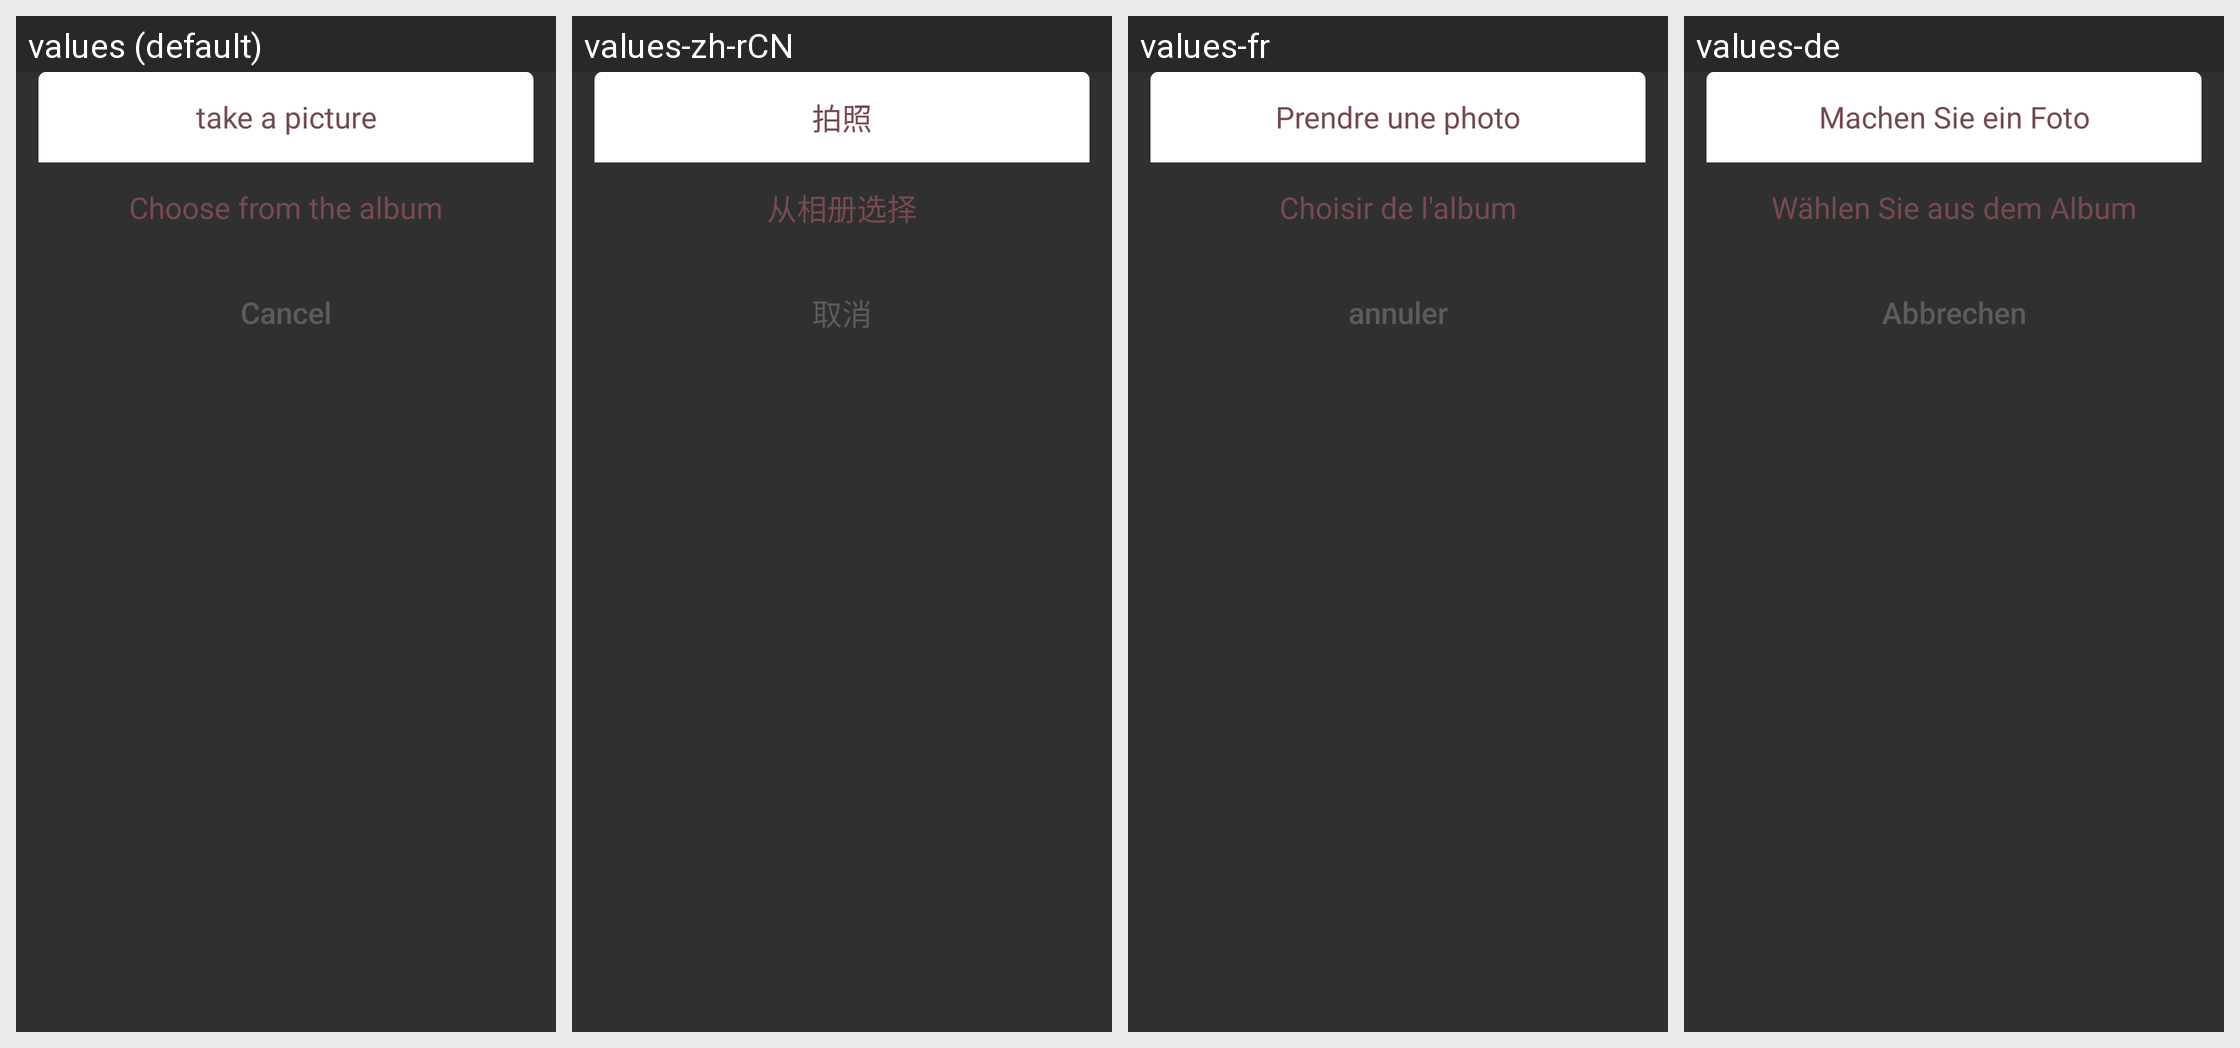

Locale-by-locale string values for the Android screen shown in this grid:
Android screen res/layout/activity_settings_profile_photo.xml rendered under 4 locales, left to right: values (default), values-zh-rCN, values-fr, values-de. Device: Nexus 5 (rendered at 1080×1920; each locale shown at half size, 540×960, under a caption strip naming it); theme Theme.AppCompat.
Other locales in the repository, not shown: values-es, values-it, values-nl.
Strings drawn on this screen, with the default value and each locale's value (text and hints the layout hard-codes, and strings that could not be matched under every locale, appear in the picture but are not listed):

user_info_take_photo_text
  values: take a picture
  values-zh-rCN: 拍照
  values-fr: Prendre une photo
  values-de: Machen Sie ein Foto

user_info_browsing_text
  values: Choose from the album
  values-zh-rCN: 从相册选择
  values-fr: Choisir de l'album
  values-de: Wählen Sie aus dem Album

user_info_cancle
  values: Cancel
  values-zh-rCN: 取消
  values-fr: annuler
  values-de: Abbrechen
